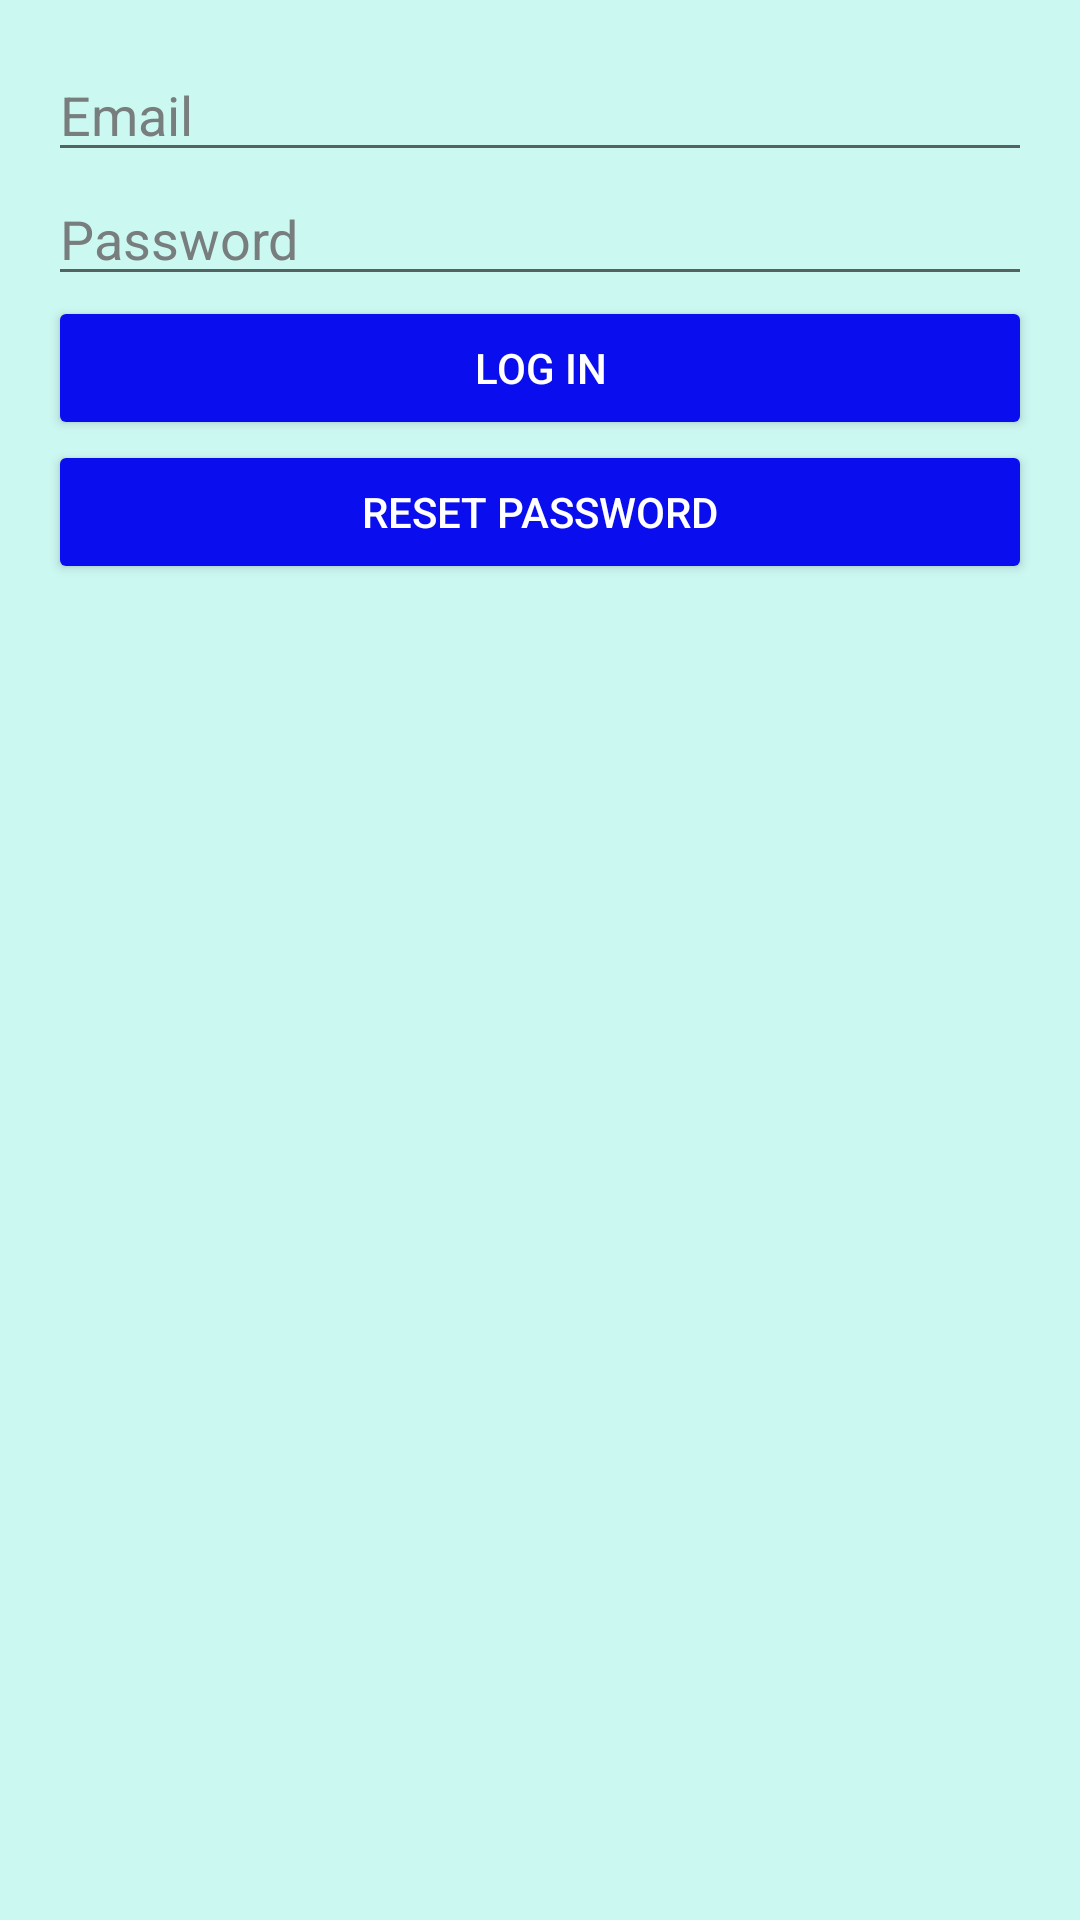

The Android layout XML behind this screen, and the referenced resources:
<!-- AndroidManifest.xml: application theme Theme.HouseRent -->
<!-- res/layout/activity_login.xml -->
<LinearLayout xmlns:android="http://schemas.android.com/apk/res/android"
    android:layout_width="match_parent"
    android:layout_height="match_parent"
    android:orientation="vertical"
    android:background="#CCF8F2"
    android:padding="16dp">

    <EditText
        android:id="@+id/emailEditText"
        android:layout_width="match_parent"
        android:layout_height="wrap_content"
        android:textColorHint="#787E7D"
        android:textColor="@color/black"
        android:hint="Email"/>

    <EditText
        android:id="@+id/passwordEditText"
        android:layout_width="match_parent"
        android:layout_height="wrap_content"
        android:textColorHint="#787E7D"
        android:textColor="@color/black"
        android:hint="Password"
        android:inputType="textPassword"/>

    <Button
        android:id="@+id/loginButton"
        android:layout_width="match_parent"
        android:layout_height="wrap_content"
        android:textColor="@color/white"
        android:backgroundTint="#0A0EEF"
        android:text="Log in"/>
    <Button
        android:id="@+id/resetPassword"
        android:layout_width="match_parent"
        android:layout_height="wrap_content"
        android:textColor="@color/white"
        android:backgroundTint="#0A0EEF"
        android:text="Reset Password"/>

</LinearLayout>
<!-- resources referenced by this layout -->
<resources>
  <style name="Theme.HouseRent" parent="Theme.MaterialComponents.DayNight.DarkActionBar">
          
          <item name="colorPrimary">@color/purple_500</item>
          <item name="colorPrimaryVariant">@color/purple_700</item>
          <item name="colorOnPrimary">@color/white</item>
          
          <item name="colorSecondary">@color/teal_200</item>
          <item name="colorSecondaryVariant">@color/teal_700</item>
          <item name="colorOnSecondary">@color/black</item>
          
          <item name="android:statusBarColor" tools:targetApi="21">?attr/colorPrimaryVariant</item>
          
      </style>
  <!-- not gathered from this repository: default colours our renderer supplied (Android Studio template values) -->
  <color name="purple_500">#FF6200EE</color>
  <color name="purple_700">#FF3700B3</color>
  <color name="teal_200">#FF03DAC5</color>
  <color name="teal_700">#FF018786</color>
  <color name="black">#FF000000</color>
  <color name="white">#FFFFFFFF</color>
</resources>
